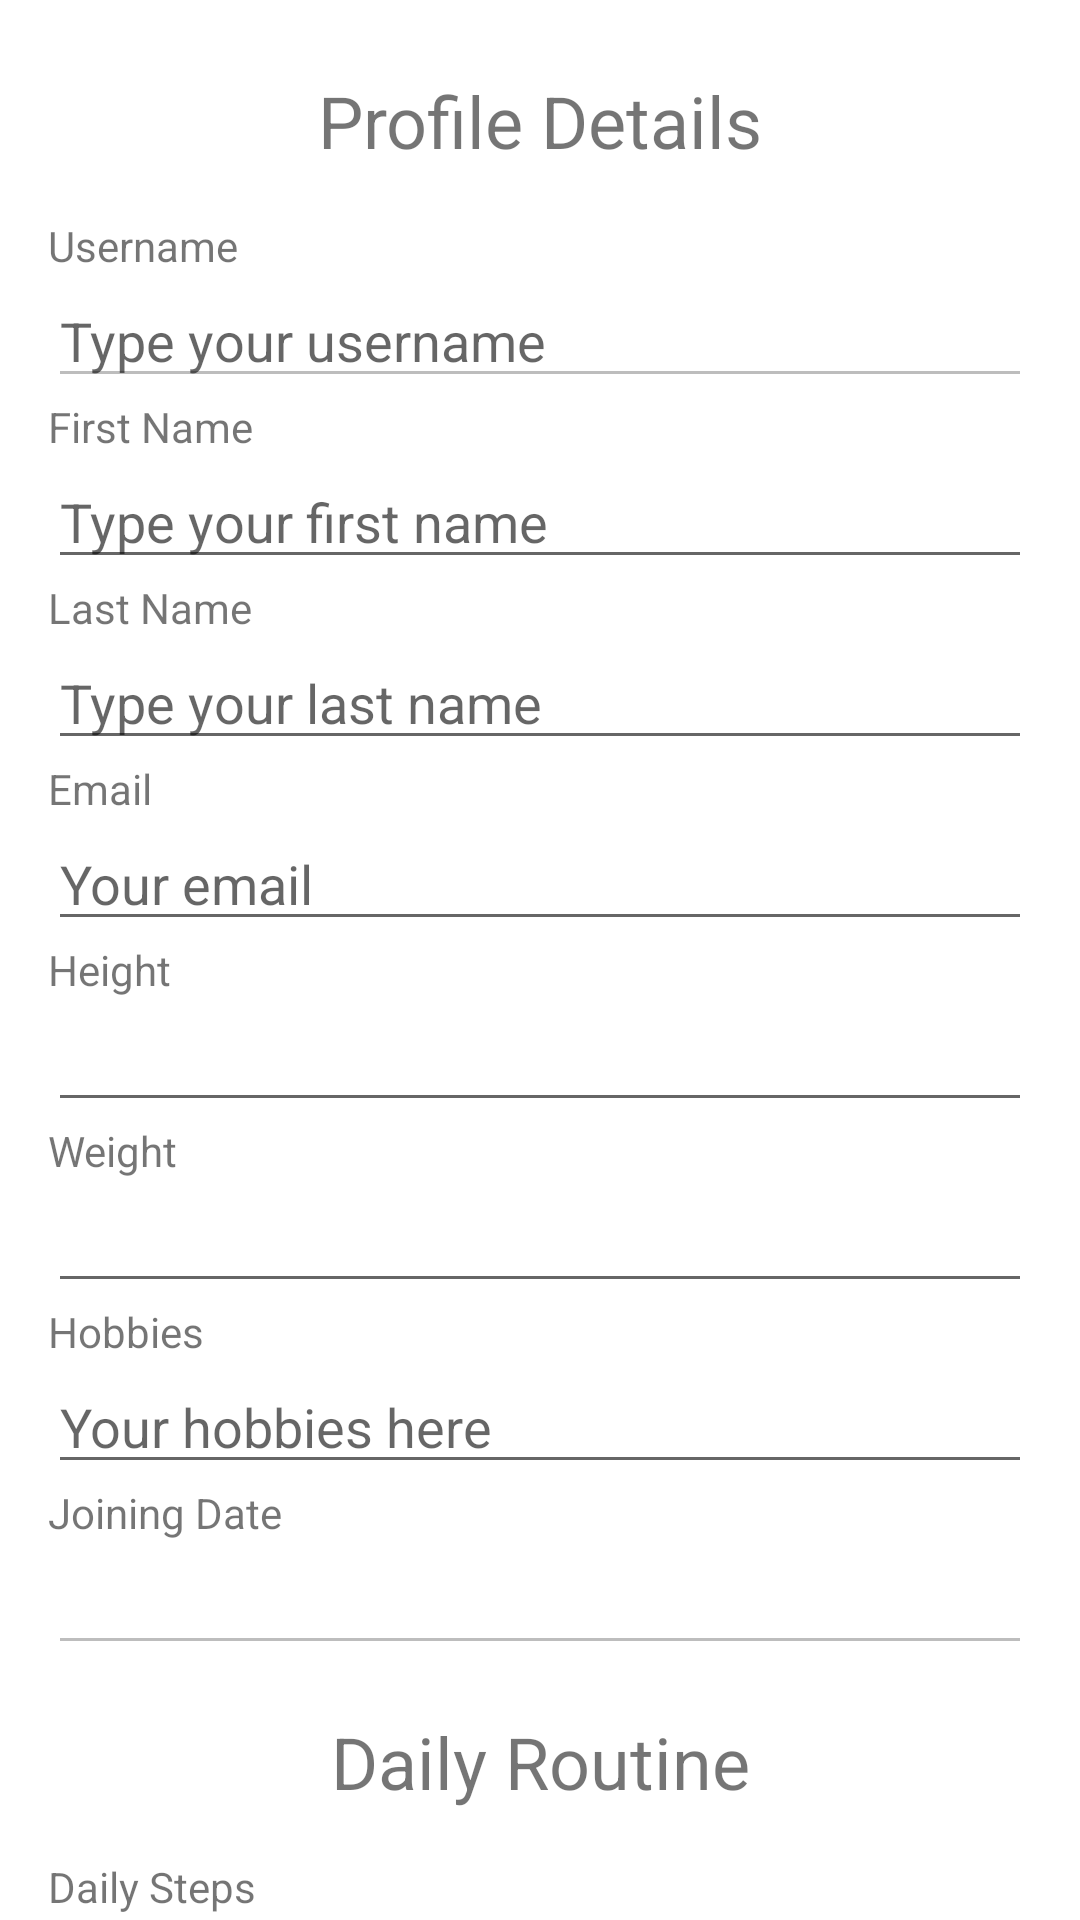

Reconstruct the res/layout file that produces this screen, plus the resources it refers to.
<!-- AndroidManifest.xml: application theme AppTheme -->
<!-- res/layout/fragment_profile.xml -->
<?xml version="1.0" encoding="utf-8"?>
<FrameLayout xmlns:android="http://schemas.android.com/apk/res/android"
    xmlns:app="http://schemas.android.com/apk/res-auto"
    xmlns:tools="http://schemas.android.com/tools"
    android:layout_width="match_parent"
    android:layout_height="match_parent"
    tools:context=".ProfileFragment">
    <androidx.core.widget.NestedScrollView
        android:layout_width="match_parent"
        android:fillViewport="true"
        android:layout_height="match_parent">
    <androidx.constraintlayout.widget.ConstraintLayout
        android:layout_width="match_parent"
        android:layout_height="match_parent">

        <TextView
            android:id="@+id/textView3"
            android:layout_width="wrap_content"
            android:layout_height="wrap_content"
            android:layout_marginTop="24dp"
            android:text="Profile Details"
            android:textSize="24sp"
            app:layout_constraintEnd_toEndOf="parent"
            app:layout_constraintStart_toStartOf="parent"
            app:layout_constraintTop_toTopOf="parent" />

        <LinearLayout
            android:id="@+id/linearLayout"
            android:layout_width="0dp"
            android:layout_height="wrap_content"
            android:layout_marginStart="16dp"
            android:layout_marginTop="16dp"
            android:layout_marginEnd="16dp"
            android:orientation="vertical"
            app:layout_constraintEnd_toEndOf="parent"
            app:layout_constraintStart_toStartOf="parent"
            app:layout_constraintTop_toBottomOf="@+id/textView3">


            <TextView
                android:id="@+id/textView"
                android:layout_width="match_parent"
                android:layout_height="wrap_content"
                android:text="Username" />

            <EditText
                android:id="@+id/etProfileUn"
                android:layout_width="match_parent"
                android:layout_height="wrap_content"
                android:ems="10"
                android:enabled="false"
                android:hint="Type your username"
                android:inputType="textPersonName" />

            <TextView
                android:id="@+id/textView5"
                android:layout_width="match_parent"
                android:layout_height="wrap_content"
                android:text="First Name" />

            <EditText
                android:id="@+id/etProfileFname"
                android:layout_width="match_parent"
                android:layout_height="wrap_content"
                android:ems="10"
                android:hint="Type your first name"
                android:inputType="textPersonName" />

            <TextView
                android:id="@+id/textView6"
                android:layout_width="match_parent"
                android:layout_height="wrap_content"
                android:text="Last Name" />

            <EditText
                android:id="@+id/etProfileLname"
                android:layout_width="match_parent"
                android:layout_height="wrap_content"
                android:ems="10"
                android:hint="Type your last name"
                android:inputType="textPersonName" />

            <TextView
                android:id="@+id/textView7"
                android:layout_width="match_parent"
                android:layout_height="wrap_content"
                android:text="Email" />

            <EditText
                android:id="@+id/etProfileEmail"
                android:layout_width="match_parent"
                android:layout_height="wrap_content"
                android:ems="10"
                android:hint="Your email"
                android:inputType="textWebEmailAddress|textPersonName" />

            <TextView
                android:id="@+id/textView8"
                android:layout_width="match_parent"
                android:layout_height="wrap_content"
                android:text="Height" />

            <EditText
                android:id="@+id/etProfileHeight"
                android:layout_width="match_parent"
                android:layout_height="wrap_content"
                android:ems="10"
                android:inputType="none|number" />

            <TextView
                android:id="@+id/textView9"
                android:layout_width="match_parent"
                android:layout_height="wrap_content"
                android:text="Weight" />

            <EditText
                android:id="@+id/etProfileWeight"
                android:layout_width="match_parent"
                android:layout_height="wrap_content"
                android:ems="10"
                android:inputType="none|number" />

            <TextView
                android:id="@+id/textView12"
                android:layout_width="match_parent"
                android:layout_height="wrap_content"
                android:text="Hobbies" />

            <EditText
                android:id="@+id/etProfileHobbies"
                android:layout_width="match_parent"
                android:layout_height="wrap_content"
                android:ems="10"
                android:hint="Your hobbies here"
                android:inputType="textPersonName" />

            <TextView
                android:id="@+id/textView13"
                android:layout_width="match_parent"
                android:layout_height="wrap_content"
                android:text="Birth Date"
                android:visibility="gone" />

            <EditText
                android:id="@+id/etBdate"
                android:layout_width="match_parent"
                android:layout_height="wrap_content"
                android:ems="10"
                android:enabled="false"
                android:inputType="date"
                android:visibility="gone" />

            <TextView
                android:id="@+id/textView14"
                android:layout_width="match_parent"
                android:layout_height="wrap_content"
                android:text="Joining Date" />

            <EditText
                android:id="@+id/etProfileJdate"
                android:layout_width="match_parent"
                android:layout_height="wrap_content"
                android:ems="10"
                android:enabled="false"
                android:inputType="date|textPersonName" />
        </LinearLayout>

        <TextView
            android:id="@+id/textView4"
            android:layout_width="wrap_content"
            android:layout_height="wrap_content"
            android:layout_marginTop="16dp"
            android:text="Daily Routine"
            android:textSize="24sp"
            app:layout_constraintEnd_toEndOf="@+id/textView3"
            app:layout_constraintStart_toStartOf="@+id/textView3"
            app:layout_constraintTop_toBottomOf="@+id/linearLayout" />

        <LinearLayout
            android:id="@+id/linearLayout2"
            android:layout_width="0dp"
            android:layout_height="wrap_content"
            android:layout_marginStart="16dp"
            android:layout_marginTop="16dp"
            android:layout_marginEnd="16dp"
            android:orientation="vertical"
            app:layout_constraintBottom_toBottomOf="parent"
            app:layout_constraintEnd_toEndOf="parent"
            app:layout_constraintStart_toStartOf="parent"
            app:layout_constraintTop_toBottomOf="@+id/textView4"
            app:layout_constraintVertical_bias="0.0">

            <TextView
                android:id="@+id/textView10"
                android:layout_width="match_parent"
                android:layout_height="wrap_content"
                android:text="Daily Steps" />

            <EditText
                android:id="@+id/etProfileSteps"
                android:layout_width="match_parent"
                android:layout_height="wrap_content"
                android:ems="10"
                android:inputType="none|number"
                android:text="0" />

            <TextView
                android:id="@+id/textView11"
                android:layout_width="match_parent"
                android:layout_height="wrap_content"
                android:text="Diet Plan" />

            <EditText
                android:id="@+id/etProfileDiet"
                android:layout_width="match_parent"
                android:layout_height="wrap_content"
                android:ems="10"
                android:inputType="textPersonName" />

            <TextView
                android:id="@+id/textView15"
                android:layout_width="match_parent"
                android:layout_height="wrap_content"
                android:text="Maintained for" />

            <EditText
                android:id="@+id/etProfileMaintained"
                android:layout_width="match_parent"
                android:layout_height="wrap_content"
                android:ems="10"
                android:inputType="none|number"
                android:text="0" />

        </LinearLayout>

        <Button
            android:id="@+id/btnProfileUpdate"
            android:layout_width="0dp"
            android:layout_height="wrap_content"
            android:layout_marginStart="16dp"
            android:layout_marginTop="8dp"
            android:layout_marginEnd="16dp"
            android:text="Update"
            app:layout_constraintEnd_toEndOf="parent"
            app:layout_constraintStart_toStartOf="parent"
            app:layout_constraintTop_toBottomOf="@+id/linearLayout2" />
    </androidx.constraintlayout.widget.ConstraintLayout>
    </androidx.core.widget.NestedScrollView>
</FrameLayout>
<!-- resources referenced by this layout -->
<resources>
  <style name="AppTheme" parent="Theme.MaterialComponents.Light.NoActionBar">
          
  
  
  
      </style>
</resources>
